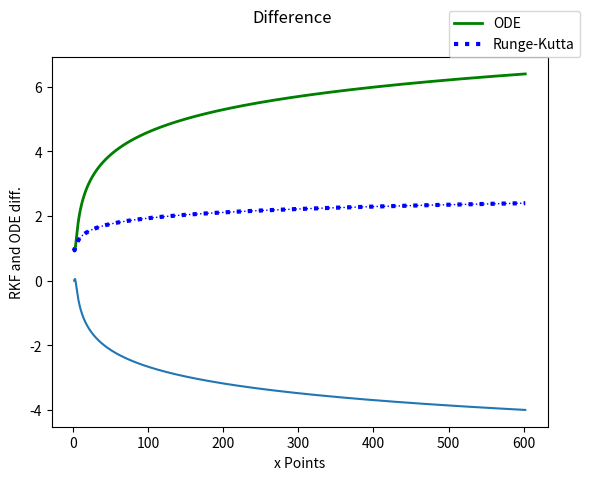

Reproduce this figure in Python.
# [redacted]
#This is my work!
#CST-305
# [redacted]

#Import correct libraries and extensions
import numpy as np
from scipy.integrate import odeint
from matplotlib import pyplot as plt
import warnings
def fxn():
    warnings.warn("deprecated", DeprecationWarning)
with warnings.catch_warnings():
    warnings.simplefilter("ignore")
    fxn()

#Define conditions and store values
h=0.3 #Given values for ODE
x0=2
y0=1
xpoints=[x0] #array for storing X values
ypoints=[y0] #Array for storing Y values 

#State equations and define functions
def dy_dx(y,x):
    return -y + np.log(x) #Provided Equation
def RungeKuttaFehlberg(x,y):
    return -y + np.log(x)
#Calculates k1-k4, x and y solutions
def RKFAlg(x0,y0,h):
    k1 = RungeKuttaFehlberg(x0,y0)
    k2 = RungeKuttaFehlberg(x0+(h/2),y0+((h/2)*k1))
    k3 = RungeKuttaFehlberg(x0+(h/2),y0+((h/2)*k2))
    k4 = RungeKuttaFehlberg(x0+h,y0+(h*k3))
    y1 = y0+(h/6)*(k1+(2*k2)+(2*k3)+k4)
    x1 = x0+h
    x1 = round(x1,2)
    print("Point (x(n+1),y(n+1)) =",(x1,y1))
    return((x1,y1)) #Returns as ordered pair

#Define range for number of calculations
for i in range(2000):
    print(f"Y{i+1}".format(i)) #Solution value format
    x0,y0 = RKFAlg(x0,y0,h) #Calls RKF Function
    xpoints.append(x0) #Saves values into array
    ypoints.append(y0)
    y0 = 1
    ODEy1 = odeint(dy_dx,y0,xpoints)

#Runge-Kutta Graph
plt.plot(xpoints,ypoints,'b:',linewidth = 1) #command to plot lines using various colors and widths
plt.suptitle("RKF Graph")
plt.xlabel("x Points")
plt.ylabel("y Points")
plt.show()

#ODE graph
plt.plot(xpoints,ODEy1,'g-',linewidth=1)
plt.suptitle("ODE Graph")
plt.xlabel("x Points")
plt.ylabel("y Points")
plt.show()

#Function for plotting RKF and ODE graph
plt.plot(xpoints,ODEy1,'g-',linewidth=2,label="ODE")
plt.plot(xpoints,ypoints,'b:',linewidth=3,label="Runge-Kutta")
plt.suptitle("ODE and RKF Comparison")
plt.legend(bbox_to_anchor=(.8,1),loc=0,borderaxespad=0)
plt.xlabel("X")
plt.ylabel("Y")
plt.show()

#Function for plotting the difference graph
diff = [] #array to store difference
for i in range(len(xpoints)):
    diff.append(ypoints[i]-ODEy1[i])
plt.plot(xpoints,diff)
plt.suptitle("Difference")
plt.xlabel("x Points")
plt.ylabel("RKF and ODE diff.")
plt.show()
